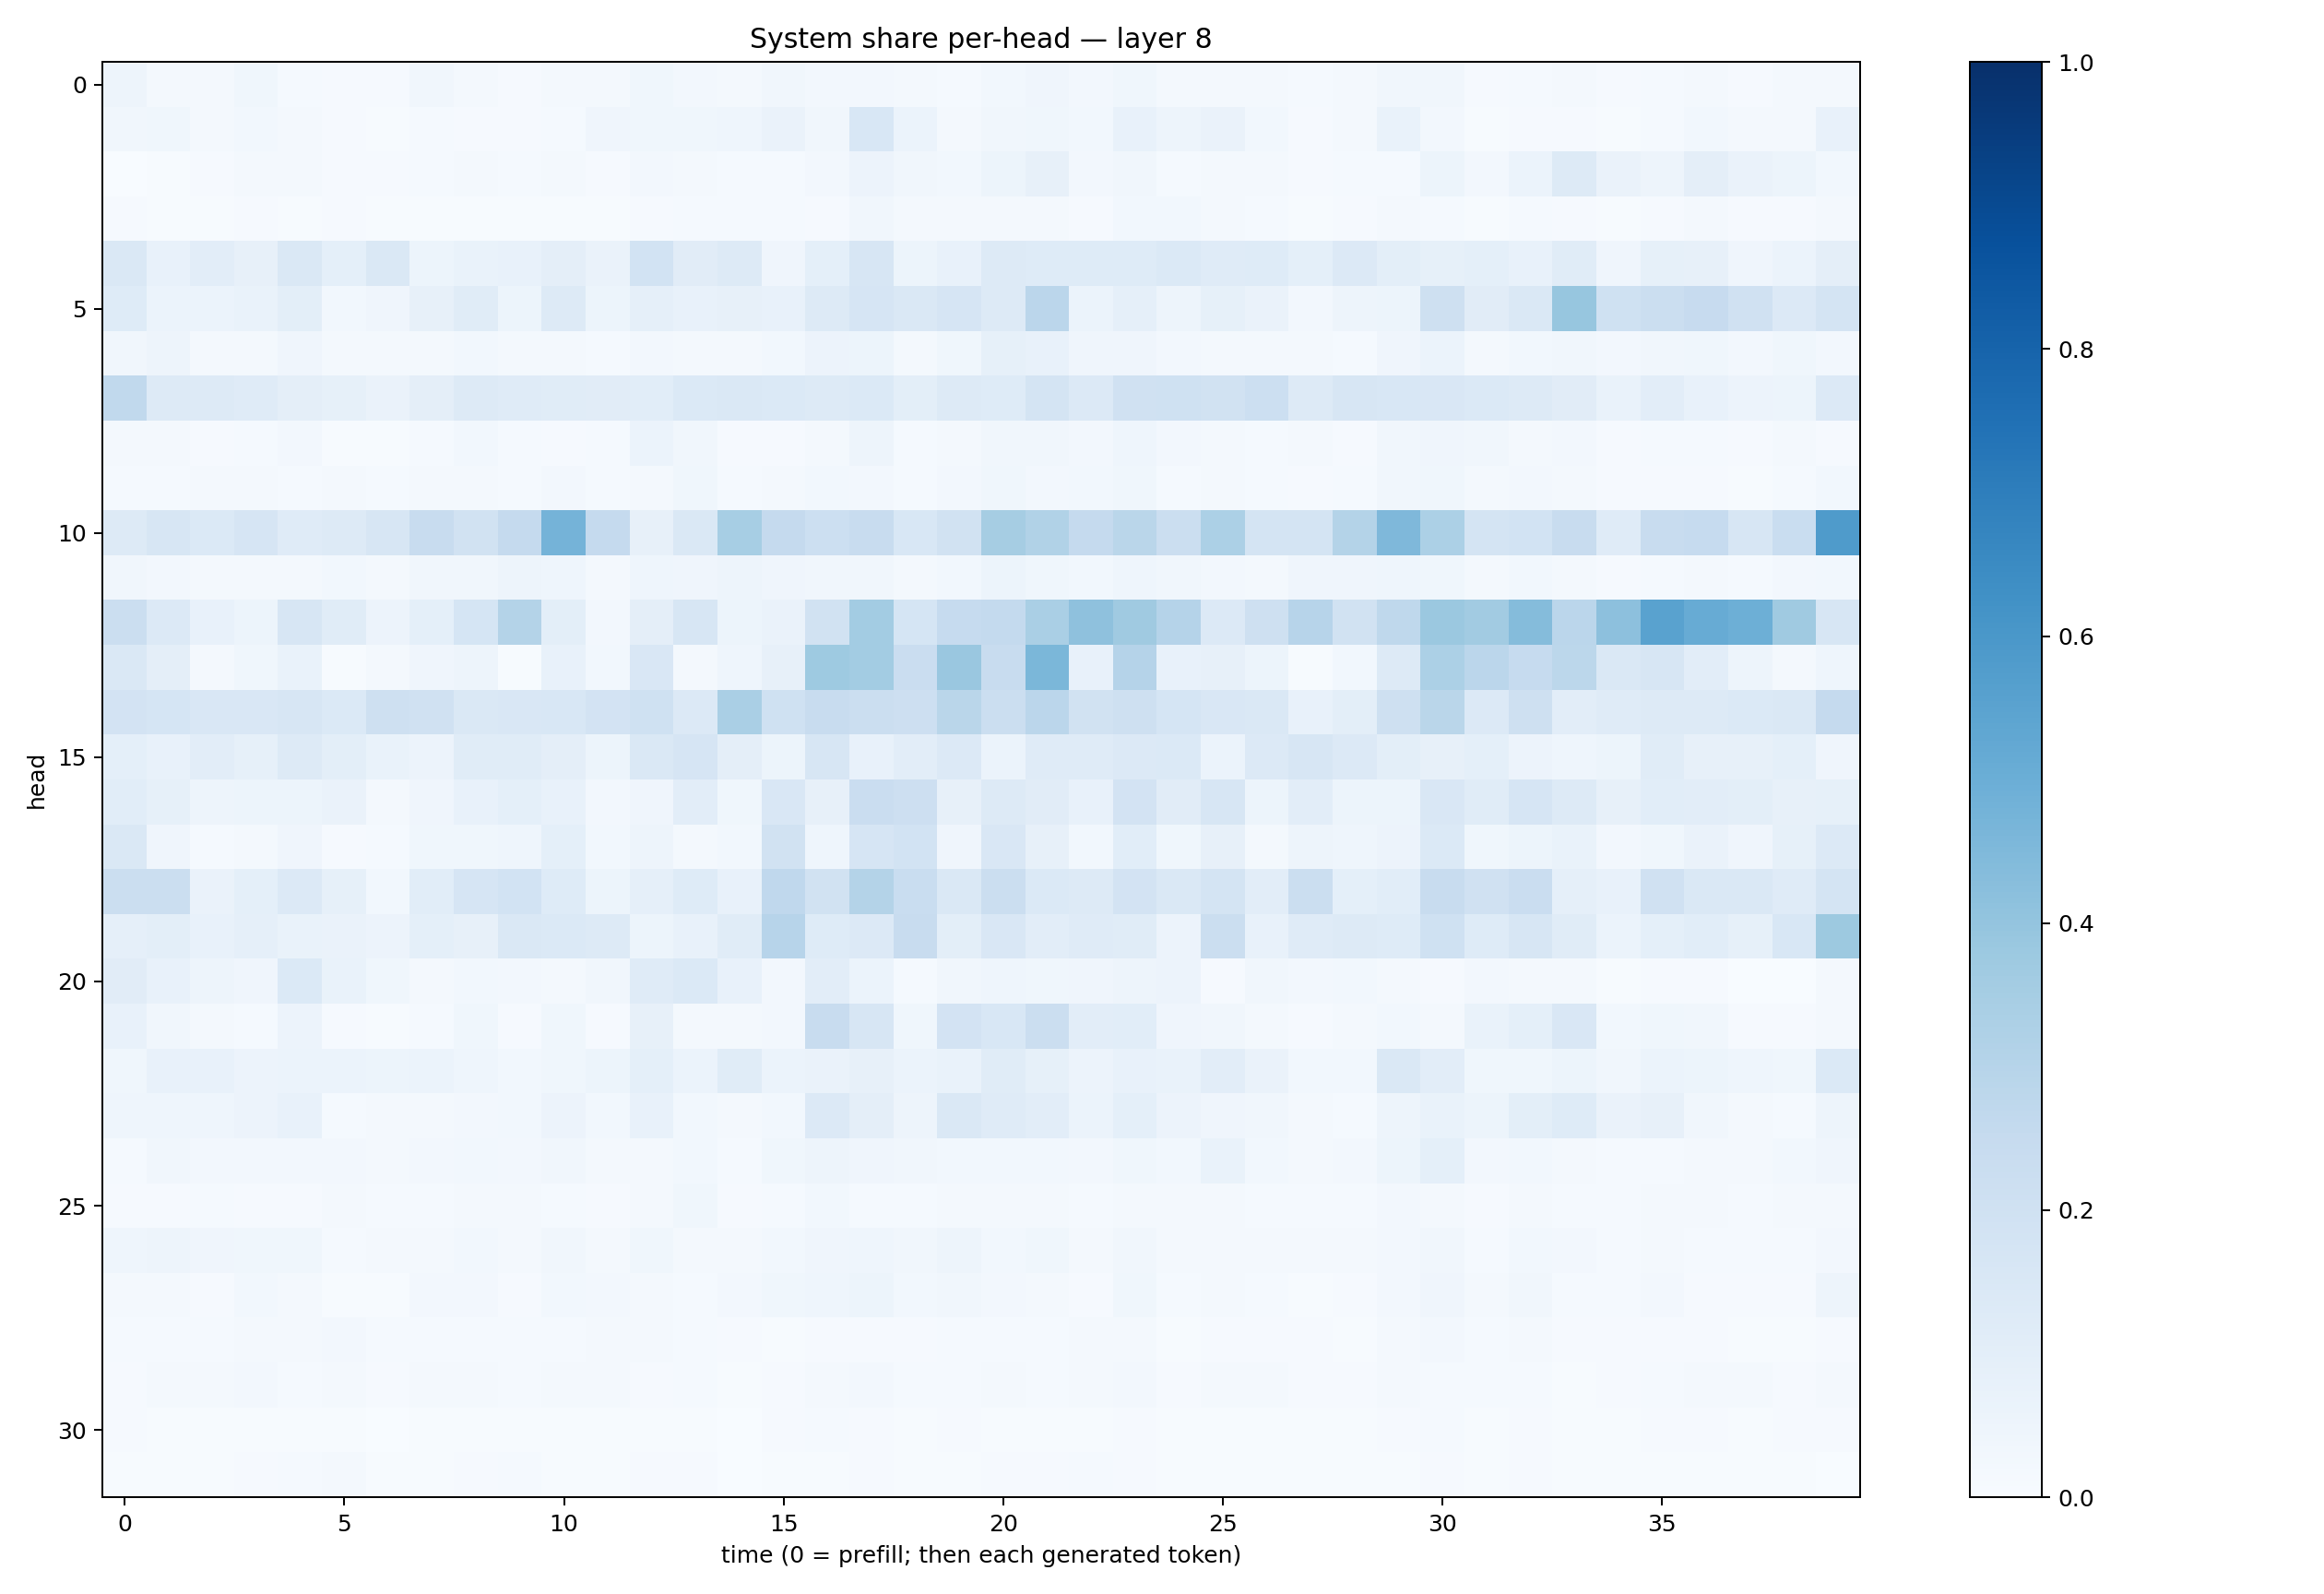

The table this chart was drawn from, first rows:
0.047511693, 0.016820353, 0.018593121, 0.03524637, 0.014625835, 0.008280716, 0.009894431, 0.03353599, 0.017599372, 0.011556542, 0.018593185, 0.021153858, 0.035553113, 0.027060498, 0.016888622, 0.032410342, 0.025016453, 0.024158807, 0.018004403, 0.01490018, 0.028336335, 0.04152173, 0.024798213, 0.03592888
0.0345, 0.03629, 0.01896, 0.02801, 0.02044, 0.009024, 0.0072, 0.01501, 0.009604, 0.01075, 0.01278, 0.03998, 0.03553, 0.03582, 0.04387, 0.06519, 0.03511, 0.1526, 0.05993, 0.02296, 0.03418, 0.03543, 0.03042, 0.07723
0.002189, 0.006834, 0.01014, 0.01852, 0.01626, 0.009157, 0.009145, 0.01269, 0.01575, 0.01261, 0.01818, 0.0107, 0.02665, 0.02162, 0.01256, 0.01226, 0.02459, 0.05702, 0.03343, 0.03066, 0.05342, 0.07918, 0.02393, 0.03406
0.01102, 0.005346, 0.006024, 0.007869, 0.007622, 0.008862, 0.005422, 0.004856, 0.005379, 0.004769, 0.005675, 0.00636, 0.01005, 0.01334, 0.01304, 0.01488, 0.01096, 0.03372, 0.01878, 0.01754, 0.01565, 0.02076, 0.009647, 0.02736
0.1427, 0.07122, 0.1031, 0.08181, 0.1443, 0.09173, 0.143, 0.05157, 0.07011, 0.07175, 0.09669, 0.0656, 0.1846, 0.1119, 0.1301, 0.03978, 0.09073, 0.1594, 0.05456, 0.07736, 0.1273, 0.1238, 0.1235, 0.1227
0.1224, 0.062, 0.05918, 0.06991, 0.1002, 0.02998, 0.04183, 0.07921, 0.1151, 0.05191, 0.1304, 0.05163, 0.08628, 0.0748, 0.08098, 0.07528, 0.1275, 0.166, 0.1455, 0.1641, 0.1273, 0.2817, 0.06164, 0.08973
0.03483, 0.04861, 0.01588, 0.01899, 0.04184, 0.01917, 0.02149, 0.02251, 0.02819, 0.0187, 0.02243, 0.01299, 0.02619, 0.01755, 0.01985, 0.0293, 0.05676, 0.05223, 0.02079, 0.03584, 0.08472, 0.07179, 0.04133, 0.03941
0.2627, 0.1311, 0.129, 0.1173, 0.09713, 0.08243, 0.06604, 0.09675, 0.1272, 0.1179, 0.1159, 0.1101, 0.1067, 0.138, 0.1424, 0.1379, 0.127, 0.1386, 0.0984, 0.1253, 0.1239, 0.1759, 0.1345, 0.1989
0.01982, 0.02082, 0.00806, 0.01489, 0.02668, 0.007147, 0.005025, 0.01455, 0.02774, 0.0144, 0.01098, 0.01435, 0.05905, 0.03472, 0.009032, 0.008852, 0.02067, 0.0489, 0.01392, 0.02282, 0.03426, 0.03247, 0.02406, 0.04392
0.01489, 0.01187, 0.021, 0.01876, 0.01301, 0.01848, 0.0126, 0.02227, 0.0164, 0.01463, 0.02469, 0.0153, 0.01809, 0.0358, 0.014, 0.02149, 0.03051, 0.02397, 0.01478, 0.02375, 0.03644, 0.02377, 0.02869, 0.03681
0.1255, 0.1569, 0.1375, 0.1672, 0.1177, 0.1282, 0.163, 0.2405, 0.1911, 0.2531, 0.4752, 0.2522, 0.0805, 0.1467, 0.3447, 0.2527, 0.2179, 0.239, 0.1525, 0.1947, 0.3488, 0.3133, 0.2508, 0.286
0.03205, 0.02694, 0.01608, 0.02256, 0.02163, 0.02836, 0.02312, 0.03309, 0.03391, 0.05049, 0.04485, 0.02257, 0.0439, 0.04251, 0.04911, 0.03964, 0.03411, 0.03132, 0.02251, 0.03115, 0.05127, 0.03525, 0.02735, 0.04328
0.2189, 0.1342, 0.07407, 0.05273, 0.1598, 0.1138, 0.05506, 0.09316, 0.1686, 0.3053, 0.0998, 0.02518, 0.09536, 0.158, 0.05137, 0.06598, 0.1904, 0.3565, 0.1695, 0.2489, 0.257, 0.3369, 0.4116, 0.3672
0.1448, 0.0946, 0.01768, 0.03766, 0.06912, 0.005765, 0.02104, 0.03995, 0.04846, 0.005416, 0.07209, 0.03054, 0.1509, 0.02206, 0.04398, 0.08094, 0.3737, 0.3566, 0.2285, 0.383, 0.2379, 0.4598, 0.07673, 0.3041
0.1806, 0.1703, 0.151, 0.1512, 0.1635, 0.1385, 0.2051, 0.1972, 0.1421, 0.1484, 0.1543, 0.1812, 0.2023, 0.1339, 0.338, 0.2011, 0.2344, 0.2257, 0.2119, 0.2861, 0.2263, 0.2818, 0.1913, 0.2097
0.08998, 0.07151, 0.1024, 0.08484, 0.1315, 0.09988, 0.06687, 0.05595, 0.1158, 0.1151, 0.09626, 0.05285, 0.1418, 0.1646, 0.09382, 0.05386, 0.1568, 0.07555, 0.1037, 0.1348, 0.05957, 0.1198, 0.121, 0.1346
0.1071, 0.08299, 0.04861, 0.05398, 0.05178, 0.06537, 0.01668, 0.04139, 0.07632, 0.09231, 0.07118, 0.02664, 0.03916, 0.1028, 0.03666, 0.1519, 0.08064, 0.2296, 0.214, 0.0792, 0.126, 0.1111, 0.07729, 0.1835
0.1456, 0.0419, 0.01426, 0.02097, 0.04245, 0.01055, 0.0136, 0.03877, 0.03803, 0.04516, 0.09075, 0.02877, 0.04923, 0.02054, 0.02876, 0.1909, 0.0443, 0.1675, 0.1857, 0.0415, 0.151, 0.07987, 0.02901, 0.1091
0.2205, 0.222, 0.06409, 0.09127, 0.1355, 0.08321, 0.03012, 0.1089, 0.1653, 0.184, 0.1215, 0.05423, 0.08796, 0.1214, 0.07415, 0.2676, 0.1895, 0.3061, 0.2312, 0.1445, 0.2239, 0.14, 0.1262, 0.18
0.08898, 0.1003, 0.07276, 0.08916, 0.06836, 0.06553, 0.05567, 0.09089, 0.08164, 0.147, 0.1379, 0.1297, 0.05263, 0.07795, 0.1139, 0.2946, 0.1246, 0.1364, 0.2396, 0.1014, 0.1514, 0.1047, 0.1173, 0.1171
0.11, 0.07152, 0.04751, 0.04218, 0.1373, 0.06963, 0.03808, 0.01637, 0.02834, 0.0266, 0.01787, 0.03328, 0.1194, 0.14, 0.07433, 0.0235, 0.1021, 0.05894, 0.0146, 0.03294, 0.04411, 0.03623, 0.04287, 0.05058
0.07145, 0.03255, 0.01693, 0.01512, 0.05493, 0.0115, 0.005021, 0.01281, 0.03564, 0.008306, 0.03743, 0.009665, 0.08127, 0.02254, 0.02008, 0.02436, 0.2345, 0.1594, 0.03786, 0.1808, 0.1536, 0.2242, 0.1041, 0.1092
0.037, 0.07666, 0.07746, 0.05615, 0.06142, 0.05968, 0.05083, 0.05917, 0.04666, 0.03059, 0.03791, 0.05433, 0.09172, 0.06048, 0.1153, 0.06011, 0.06342, 0.07832, 0.05971, 0.06865, 0.1148, 0.08513, 0.056, 0.07526
0.04593, 0.04465, 0.04567, 0.05627, 0.07696, 0.01527, 0.01624, 0.02243, 0.02664, 0.02758, 0.05802, 0.03032, 0.0739, 0.03044, 0.02217, 0.03088, 0.1335, 0.09475, 0.04938, 0.1452, 0.1174, 0.1016, 0.05957, 0.09091
0.01373, 0.03498, 0.02356, 0.02624, 0.02571, 0.02676, 0.01658, 0.02389, 0.02846, 0.02646, 0.03447, 0.02261, 0.02195, 0.03057, 0.01265, 0.0356, 0.04803, 0.04151, 0.03474, 0.02992, 0.0289, 0.02954, 0.02559, 0.03719
0.008061, 0.01167, 0.01244, 0.01036, 0.01057, 0.02307, 0.01385, 0.01258, 0.01927, 0.01712, 0.01399, 0.01059, 0.01654, 0.03782, 0.009712, 0.01264, 0.02763, 0.01508, 0.01353, 0.0158, 0.01877, 0.01782, 0.01558, 0.01959
0.04342, 0.04987, 0.04045, 0.03737, 0.03874, 0.01401, 0.01668, 0.02124, 0.02982, 0.01757, 0.03367, 0.02181, 0.03663, 0.02118, 0.02164, 0.02892, 0.04187, 0.04475, 0.03436, 0.04823, 0.03061, 0.03682, 0.01647, 0.03416
0.01854, 0.02213, 0.01125, 0.02997, 0.02293, 0.007181, 0.007773, 0.02602, 0.02573, 0.01154, 0.02836, 0.02715, 0.01979, 0.01222, 0.02484, 0.03715, 0.04466, 0.05169, 0.02855, 0.03311, 0.02544, 0.02127, 0.01157, 0.03618
0.01348, 0.0143, 0.01521, 0.01792, 0.01718, 0.0256, 0.01242, 0.01482, 0.01192, 0.01553, 0.01339, 0.01665, 0.02207, 0.01329, 0.008279, 0.007196, 0.01092, 0.008799, 0.009992, 0.01452, 0.01184, 0.01223, 0.0182, 0.01643
0.008373, 0.02084, 0.02018, 0.02531, 0.01416, 0.01965, 0.01062, 0.01715, 0.02338, 0.01371, 0.02185, 0.01619, 0.008238, 0.01504, 0.004297, 0.009655, 0.01671, 0.02417, 0.012, 0.01487, 0.01794, 0.01344, 0.01721, 0.02698
0.008497, 0.006805, 0.00543, 0.006571, 0.005612, 0.005091, 0.0033, 0.005933, 0.005495, 0.006639, 0.006062, 0.004726, 0.00751, 0.006502, 0.003157, 0.008363, 0.01194, 0.00931, 0.007204, 0.007931, 0.00735, 0.006745, 0.006772, 0.01107
0.007277, 0.006724, 0.007676, 0.008169, 0.01247, 0.01673, 0.006888, 0.005268, 0.008185, 0.01493, 0.007345, 0.005149, 0.01116, 0.01112, 0.002141, 0.004672, 0.006072, 0.008063, 0.005348, 0.004686, 0.009142, 0.00929, 0.01561, 0.00978
